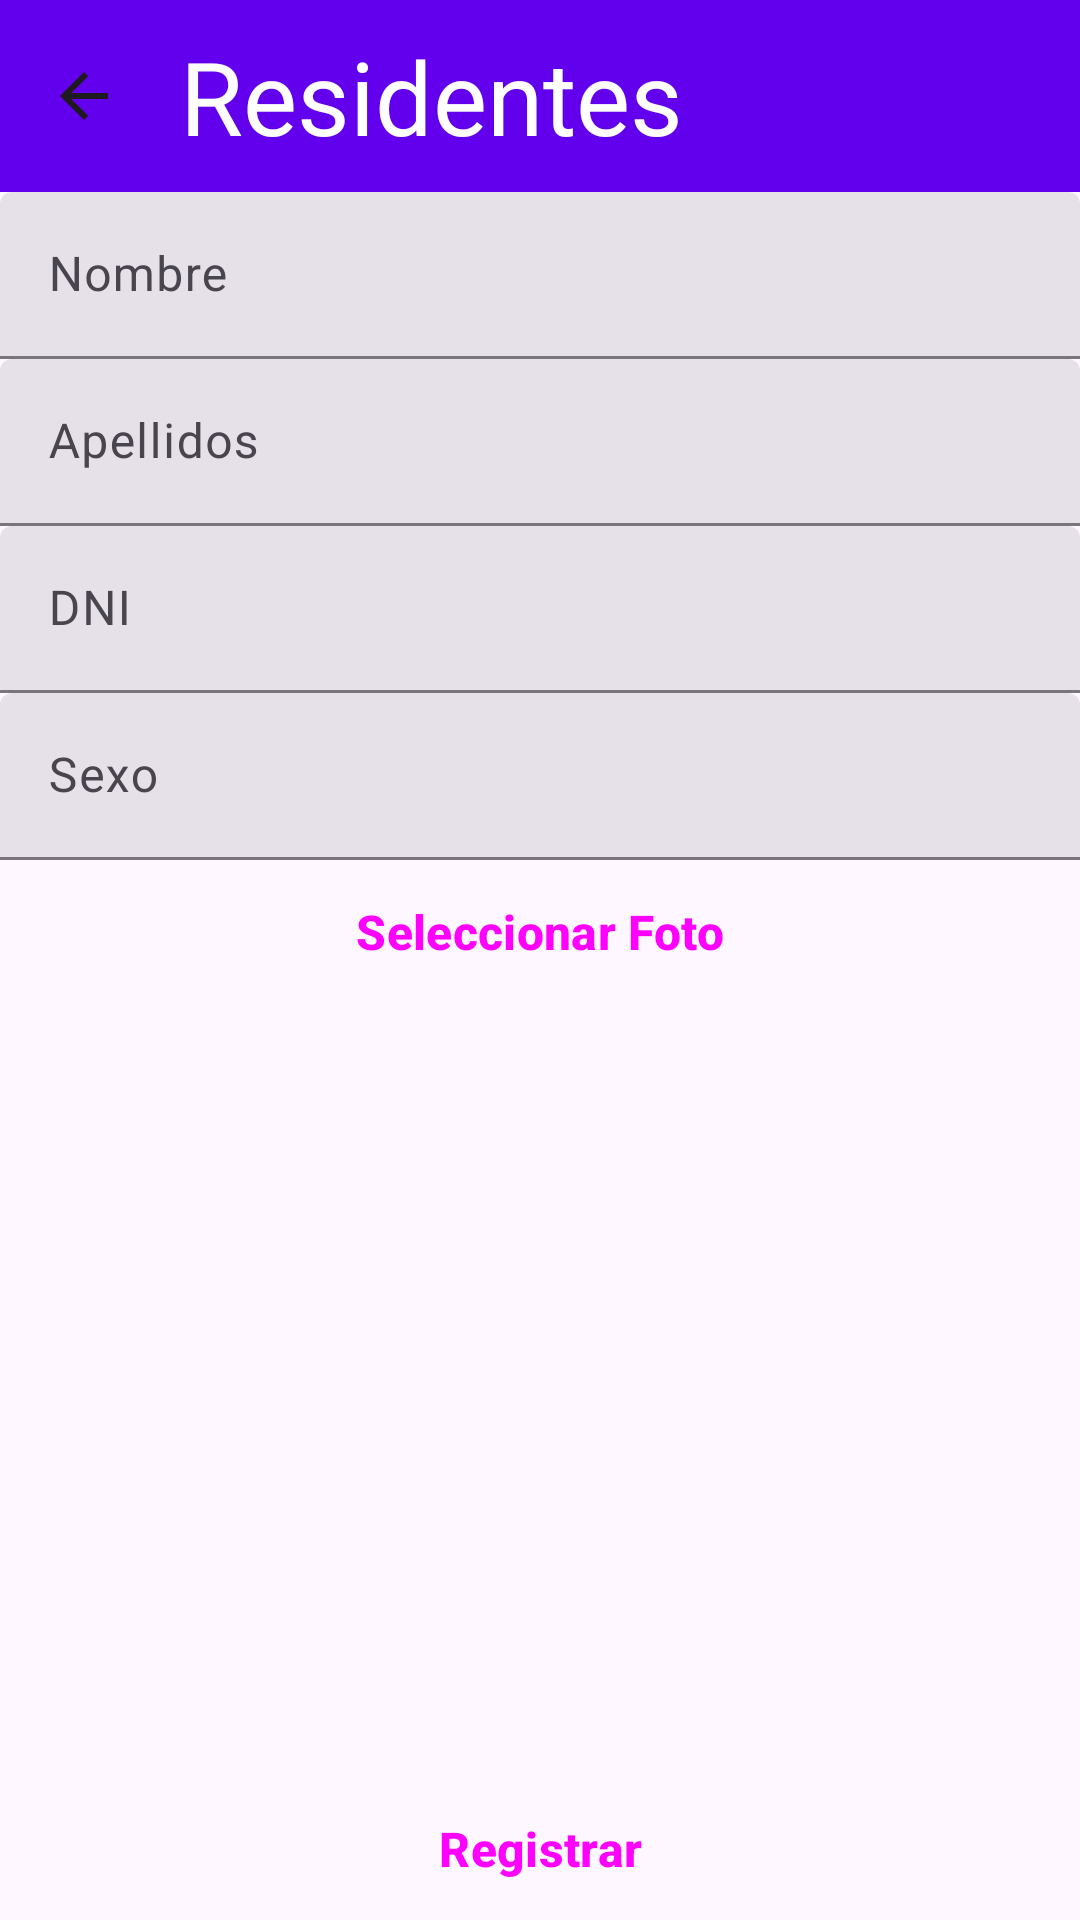

Layout XML and referenced resources for this Android screen:
<!-- AndroidManifest.xml: application theme AppTheme -->
<!-- res/layout/activity_register_residente.xml -->
<?xml version="1.0" encoding="utf-8"?>
<LinearLayout xmlns:android="http://schemas.android.com/apk/res/android"
    xmlns:app="http://schemas.android.com/apk/res-auto"
    xmlns:tools="http://schemas.android.com/tools"
    android:layout_width="match_parent"
    android:layout_height="match_parent"
    tools:context=".ViewResidenteActivity"
    android:orientation="vertical">

    <com.google.android.material.appbar.MaterialToolbar
        android:id="@+id/topAppBar"
        android:layout_width="match_parent"
        android:layout_height="?attr/actionBarSize"
        android:background="@color/design_default_color_primary"
        android:elevation="4dp"
        android:theme="@style/ThemeOverlay.AppCompat.ActionBar"
        app:layout_constraintTop_toTopOf="parent"

        app:navigationIcon="?attr/actionModeCloseDrawable"
        app:title="@string/titResidentes"
        app:titleCentered="false"
        app:titleTextAppearance="@style/TextAppearance.AppCompat.Display1"
        app:titleTextColor="@color/material_dynamic_neutral100" />

    <LinearLayout
        android:layout_width="match_parent"
        android:layout_height="match_parent"
        android:orientation="vertical">

        <LinearLayout
            android:layout_width="match_parent"
            android:layout_height="wrap_content"
            android:orientation="horizontal">

            <com.google.android.material.textfield.TextInputLayout
                android:id="@+id/tilNombre"
                style="?attr/textInputFilledStyle"
                android:layout_width="match_parent"
                android:layout_height="wrap_content"
                android:hint="@string/tvNombre"
                app:endIconMode="clear_text">

                <com.google.android.material.textfield.TextInputEditText
                    android:id="@+id/etTitulo"
                    android:layout_width="match_parent"
                    android:layout_height="wrap_content"
                    android:inputType="text" />

            </com.google.android.material.textfield.TextInputLayout>

            

        </LinearLayout>

        <LinearLayout
            android:layout_width="match_parent"
            android:layout_height="wrap_content"
            android:orientation="horizontal">

            <com.google.android.material.textfield.TextInputLayout
                android:id="@+id/tilApellidos"
                style="?attr/textInputFilledStyle"
                android:layout_width="match_parent"
                android:layout_height="wrap_content"
                android:hint="@string/tvApellidos"
                app:endIconMode="clear_text">

                <com.google.android.material.textfield.TextInputEditText
                    android:id="@+id/etTitular"
                    android:layout_width="match_parent"
                    android:layout_height="wrap_content"
                    android:inputType="text" />

            </com.google.android.material.textfield.TextInputLayout>


            
        </LinearLayout>

        <LinearLayout
            android:layout_width="match_parent"
            android:layout_height="wrap_content"
            android:orientation="horizontal">

            <com.google.android.material.textfield.TextInputLayout
                android:id="@+id/tilDni"
                style="?attr/textInputFilledStyle"
                android:layout_width="match_parent"
                android:layout_height="wrap_content"
                android:hint="@string/tvDni"
                app:endIconMode="clear_text">

                <com.google.android.material.textfield.TextInputEditText
                    android:id="@+id/etCuerpo"
                    android:layout_width="match_parent"
                    android:layout_height="wrap_content"
                    android:inputType="text" />

            </com.google.android.material.textfield.TextInputLayout>


            
        </LinearLayout>

        

        <LinearLayout
            android:layout_width="match_parent"
            android:layout_height="wrap_content"
            android:orientation="horizontal">

            <com.google.android.material.textfield.TextInputLayout
                android:id="@+id/tilSexo"
                style="?attr/textInputFilledStyle"
                android:layout_width="match_parent"
                android:layout_height="wrap_content"
                android:hint="@string/tvSexo"
                app:endIconMode="clear_text">

                <com.google.android.material.textfield.TextInputEditText
                    android:id="@+id/etSexo"
                    android:layout_width="match_parent"
                    android:layout_height="wrap_content"
                    android:inputType="text" />

            </com.google.android.material.textfield.TextInputLayout>


            

        </LinearLayout>

        <LinearLayout
            android:layout_width="match_parent"
            android:layout_height="wrap_content"
            android:orientation="horizontal">
        <Button
            android:id="@+id/btnSelectPhoto"
            style="@style/Widget.Material3.Button.ElevatedButton"
            android:layout_width="wrap_content"
            android:layout_height="wrap_content"
            android:layout_weight="1"
            android:backgroundTint="#D5ECE7"
            android:onClick="selectPhoto"
            android:text="@string/btSelectPhoto"
            android:textSize="16sp"
            android:textStyle="bold" />

        

        </LinearLayout>

        <LinearLayout
            android:layout_width="match_parent"
            android:layout_height="wrap_content"
            android:orientation="horizontal">

            <ImageView
                android:id="@+id/ivResidenteReg"
                android:layout_width="200dp"
                android:layout_height="258dp"
                android:layout_weight="1" />


        </LinearLayout>

        <LinearLayout
            android:layout_width="match_parent"
            android:layout_height="wrap_content"
            android:orientation="horizontal">
            <Button
                android:id="@+id/registerCentro"
                style="@style/Widget.Material3.Button.ElevatedButton"
                android:layout_width="0dp"
                android:layout_height="wrap_content"
                android:layout_weight="1"
                android:backgroundTint="#D5ECE7"
                android:onClick="registerResidente"
                android:text="@string/btregister"
                android:textSize="16sp"
                android:textStyle="bold" />

            

        </LinearLayout>

    </LinearLayout>
</LinearLayout>
<!-- resources referenced by this layout -->
<resources>
  <string name="btSelectPhoto">Seleccionar Foto</string>
  <string name="btcancel">Cancelar</string>
  <string name="btregister">Registrar</string>
  <string name="titResidentes">Residentes</string>
  <string name="tvApellidos">Apellidos</string>
  <string name="tvDni">DNI</string>
  <string name="tvNombre">Nombre</string>
  <string name="tvSexo">Sexo</string>
  <style name="AppTheme" parent="Theme.Material3.Light.NoActionBar">
          
      </style>
</resources>
